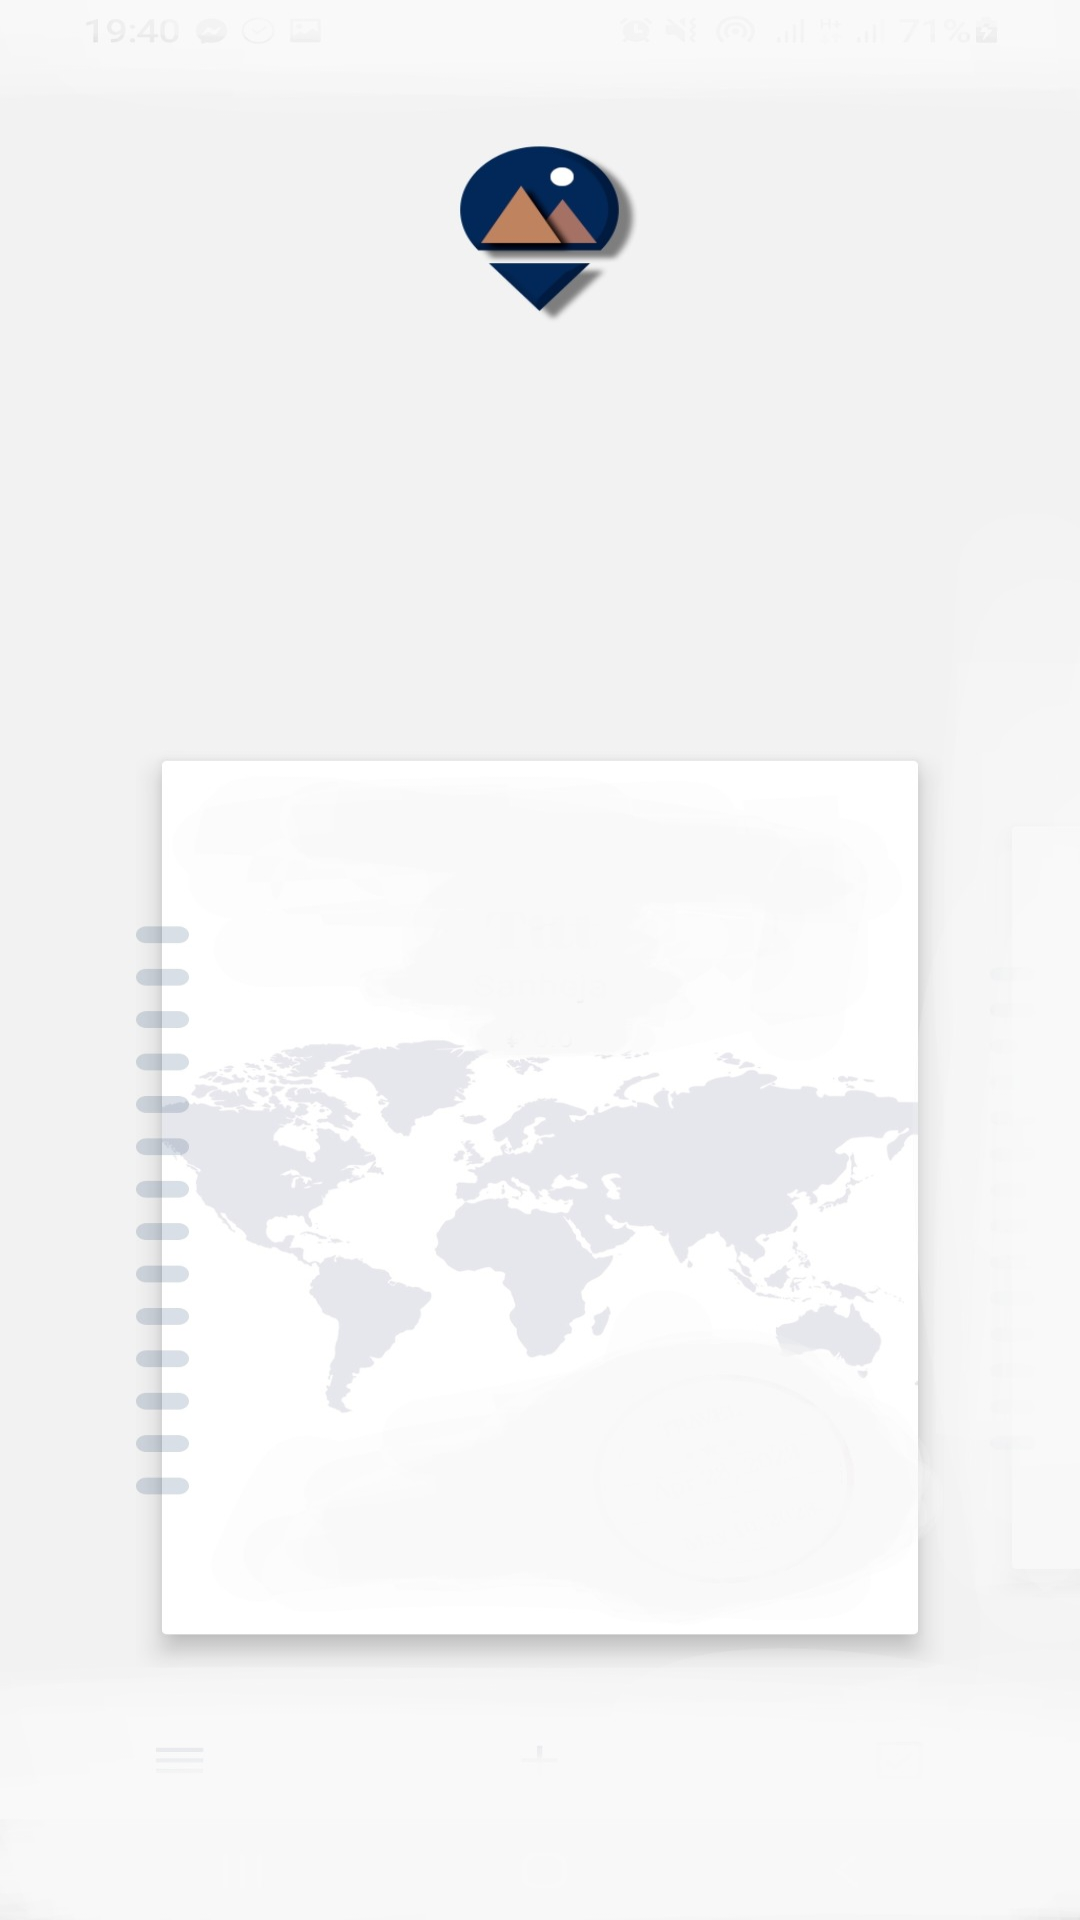

Android layout source for this screen:
<!-- AndroidManifest.xml: application theme AppTheme -->
<!-- res/layout/trip_list_item.xml -->
<?xml version="1.0" encoding="utf-8"?>
<androidx.constraintlayout.widget.ConstraintLayout xmlns:android="http://schemas.android.com/apk/res/android"
    xmlns:app="http://schemas.android.com/apk/res-auto"
    xmlns:tools="http://schemas.android.com/tools"
    android:layout_width="match_parent"
    android:layout_height="match_parent"
    android:background="@drawable/bd">

    <androidx.appcompat.widget.Toolbar
        android:id="@+id/toolbar"
        android:layout_width="0dp"
        android:layout_height="?attr/actionBarSize"

        android:elevation="4dp"
        app:layout_constraintEnd_toEndOf="parent"
        app:layout_constraintStart_toStartOf="parent"
        app:layout_constraintTop_toTopOf="parent" />

    <RelativeLayout
        android:id="@+id/info_layout"
        android:layout_width="0dp"
        android:layout_height="wrap_content"
        android:layout_marginTop="16dp"
        android:visibility="gone"
        app:layout_constraintEnd_toEndOf="parent"
        app:layout_constraintStart_toStartOf="parent"
        app:layout_constraintTop_toBottomOf="@id/toolbar">

        <TextView
            android:id="@+id/trip_name"
            android:layout_width="wrap_content"
            android:layout_height="wrap_content"
            android:textColor="@android:color/black"
            android:textStyle="bold" />

        <TextView
            android:id="@+id/destination"
            android:layout_width="wrap_content"
            android:layout_height="wrap_content"
            android:layout_below="@+id/trip_name"
            android:textColor="@android:color/black" />

        <TextView
            android:id="@+id/trip_date"
            android:layout_width="wrap_content"
            android:layout_height="wrap_content"
            android:layout_below="@+id/destination"
            android:textColor="@android:color/black" />
    </RelativeLayout>

    <ImageButton
        android:id="@+id/menu_button"
        android:layout_width="48dp"
        android:layout_height="48dp"
        android:layout_marginStart="16dp"
        android:background="?attr/selectableItemBackgroundBorderless"
        android:contentDescription="@string/menu_button_description"
        android:src="@drawable/baseline_format_list_bulleted_24"
        app:layout_constraintBottom_toBottomOf="@id/toolbar"
        app:layout_constraintStart_toStartOf="parent"
        app:layout_constraintTop_toTopOf="@id/toolbar"
        tools:ignore="RedundantDescriptionCheck" />

    <ListView
        android:id="@+id/list_view"
        android:layout_width="0dp"
        android:layout_height="0dp"
        android:layout_marginStart="16dp"
        android:layout_marginEnd="16dp"
        android:layout_marginTop="16dp"
        android:layout_marginBottom="16dp"
        android:visibility="visible"
        app:layout_constraintBottom_toBottomOf="parent"
        app:layout_constraintEnd_toEndOf="parent"
        app:layout_constraintStart_toStartOf="parent"
        app:layout_constraintTop_toBottomOf="@id/toolbar" />

</androidx.constraintlayout.widget.ConstraintLayout>
<!-- resources referenced by this layout -->
<resources>
  <!-- drawable bd: jpg bitmap (drawable, 67590 bytes) -->
  <string name="menu_button_description">Menu button</string>
  <style name="AppTheme" parent="Theme.AppCompat.Light.NoActionBar" tools:ignore="DuplicateDefinition">
              
              <item name="colorPrimary">#3F51B5</item>
              <item name="colorPrimaryDark">#303F9F</item>
              <item name="colorAccent">#FF4081</item>
          </style>
</resources>
